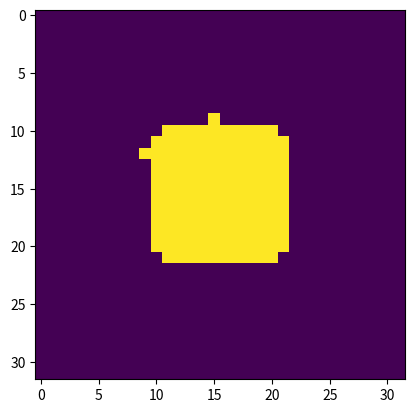

Python code for this plot:
"""
Morphology : technique mathématique qui permet de transformer des matrices.
On définit une structure, qui va se déplacer de pixel en pixel sur l'image, en rencontrant un pixel blanc, elle va soit imprimer des pixels (dilation) ou en effacer (érosion)

ndimage.binary_opening(matrice) : permet l'érosion et la dilation
"""

import numpy as np 
import matplotlib.pyplot as plt
from scipy import ndimage

np.random.seed(0)
X = np.zeros((32, 32)) # créer une surface vide
X[10:-10, 10:-10] = 1 # mets un carré au milieu
X[np.random.randint(0,32,30), np.random.randint(0,32,30)] = 1 # colors de pixels aléatoirement 

open_x = ndimage.binary_opening(X) # enlève les artefact

plt.imshow(open_x)
plt.show()